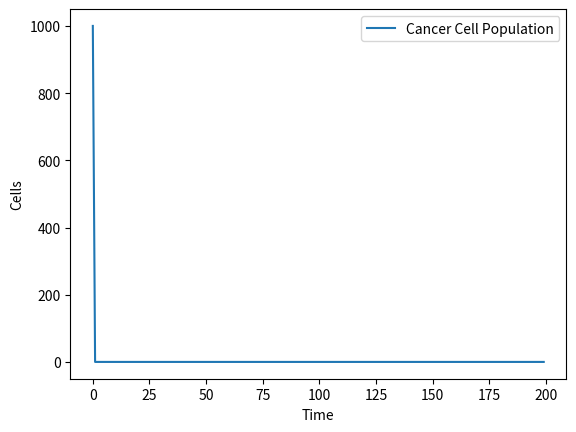
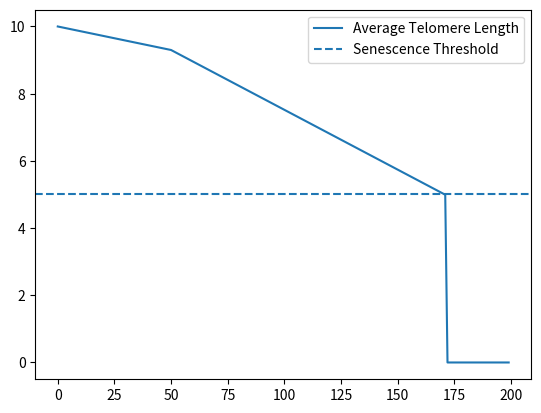

Write Python code to recreate these figures, in order.
import numpy as np
import matplotlib.pyplot as plt

# telomerase-targeting therapy
def drug_dosage(t):
  return 0.6 if t > 50 else 0.0
def growth_rate(L):
  if L <= L_min:
    return 0
  return r0 * (L-L_min) / (L0 - L_min)


time_steps = 200

# initial conditions
N = np.zeros(time_steps)
L = np.zeros(time_steps)

N[0] = 1000 # initial amount of cancer cells at (0,0)
L[0]= 10.0 # telomere length at (0,0)
L0 = L[0] # max telomere length

# parameters
shortening = 0.05 # how much the telomeres shorten per division
repair = 0.04 # how much telemerase is able to repair per division
T = 0.9 # telomerase activity
L_min = 5.0 # senescence threshold
growth_rate = 1.1
r0 = 0.25

# time evolution loop
for t in range(1, time_steps):
  # medicine dosage (obviously will start with nothing)
  D = drug_dosage(t)
  # update telomere length loop
  if L[t-1] > L_min:
    # update telomere length (only if dividing)
    L[t] = L[t-1] - shortening + repair * T * (1-D)
    L[t] = min(L[t], L0) # cap telomere length
    # exponential growth with telomere constraint


# actually plotting results
plt.figure()
plt.plot(N, label= "Cancer Cell Population")
plt.xlabel("Time")
plt.ylabel("Cells")
plt.legend()
plt.show()

plt.figure()
plt.plot(L, label="Average Telomere Length")
plt.axhline(L_min, linestyle='--', label="Senescence Threshold")
plt.legend()
plt.show()

r0 = 0.25 # max intrinsic growth rate
